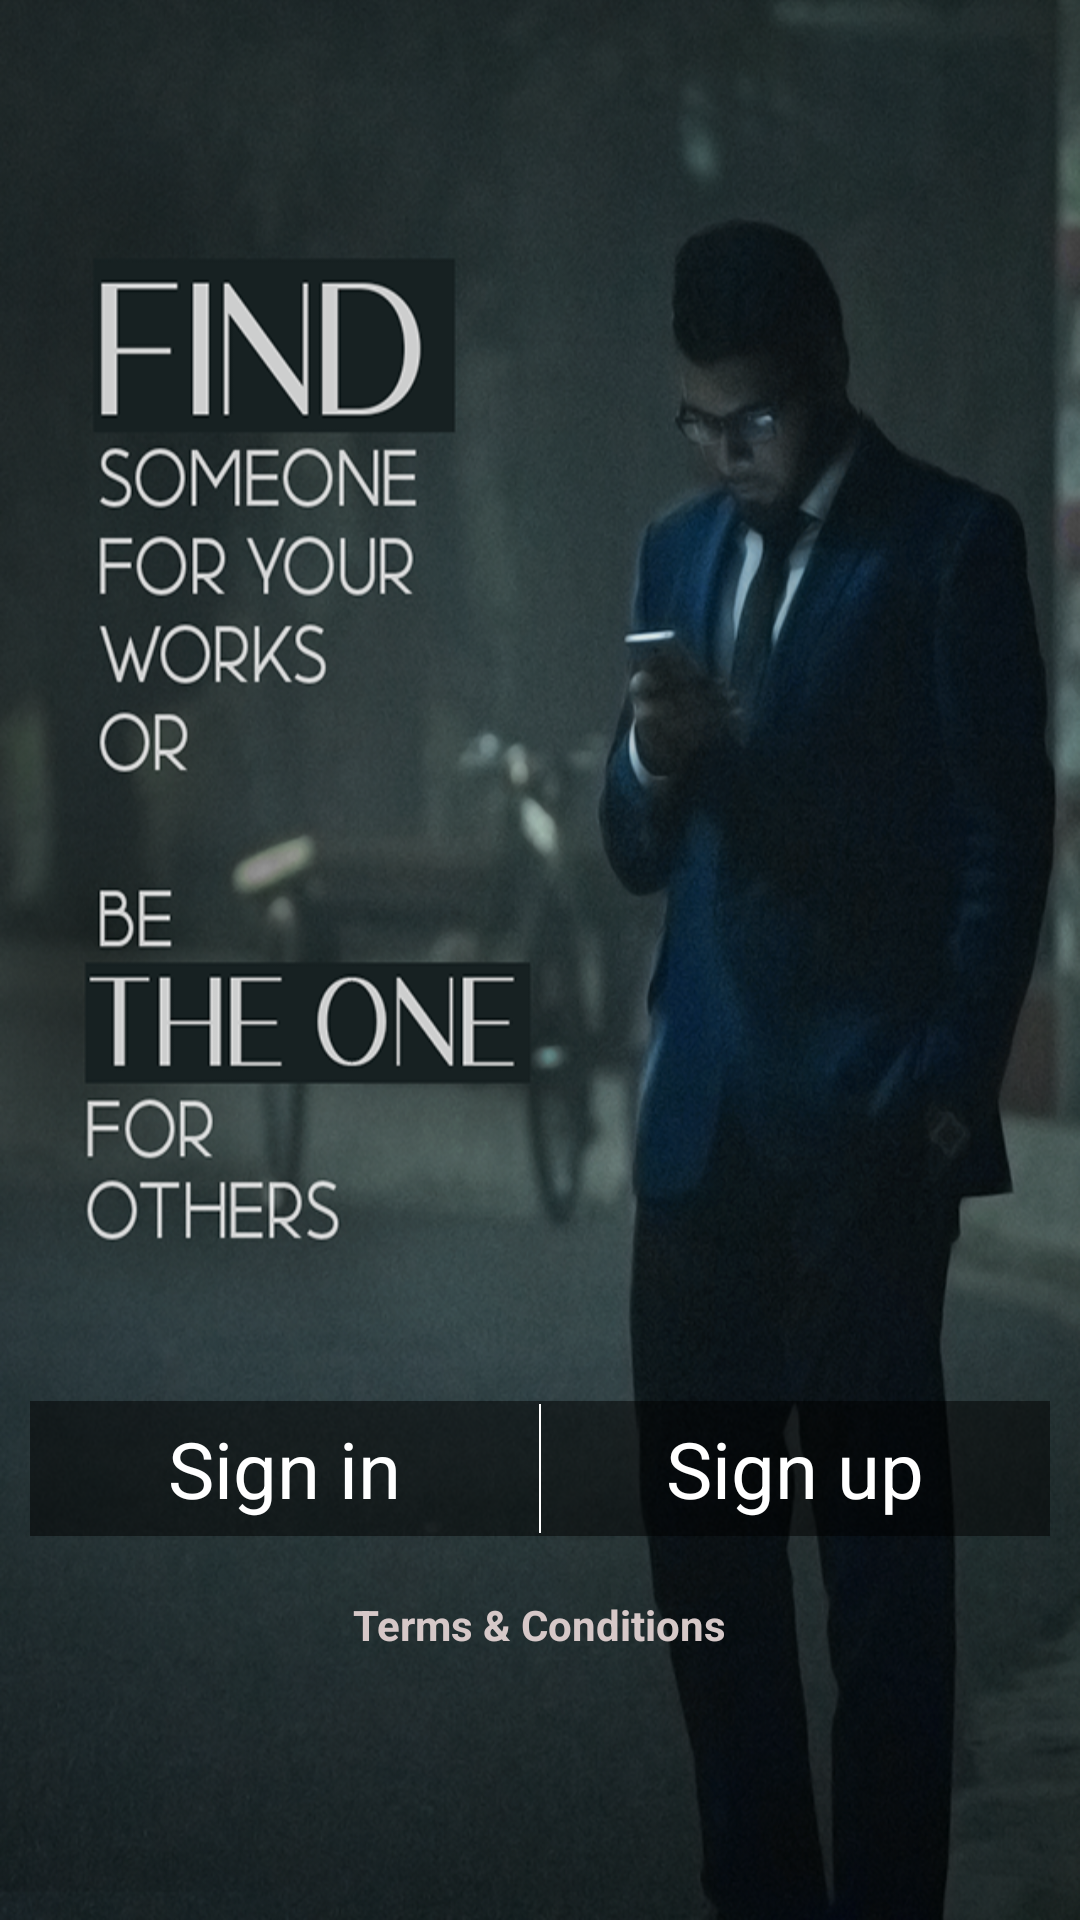

This screen was rendered from an Android layout file. Write that file and the resources it references.
<!-- AndroidManifest.xml: application theme AppTheme -->
<!-- res/layout/activity_front.xml -->
<?xml version="1.0" encoding="utf-8"?>
<LinearLayout xmlns:android="http://schemas.android.com/apk/res/android"
    xmlns:app="http://schemas.android.com/apk/res-auto"
    xmlns:tools="http://schemas.android.com/tools"
    android:layout_width="match_parent"
    android:layout_height="match_parent"
    android:background="@drawable/front_activity_bg_img_mdpi"
    android:fitsSystemWindows="true"
    android:orientation="vertical"
    android:weightSum="5"
    tools:context=".Activity.FrontActivity">


    <RelativeLayout
        android:layout_width="match_parent"
        android:layout_height="0dp"
        android:layout_weight="3" />

    <LinearLayout
        android:layout_width="match_parent"
        android:layout_height="0dp"
        android:layout_weight="1"
        android:gravity="bottom"
        android:orientation="vertical">


        <LinearLayout
            android:layout_width="match_parent"
            android:layout_height="wrap_content"
            android:layout_marginLeft="10dp"
            android:layout_marginRight="10dp"
            android:background="#80000000"
            android:orientation="horizontal"
            android:weightSum="2">


            <TextView
                android:id="@+id/signInTV"
                android:layout_width="0dp"
                android:layout_height="wrap_content"
                android:layout_gravity="bottom"
                android:layout_weight="1"
                android:elevation="5dp"
                android:fontFamily="sans-serif"
                android:gravity="center_horizontal"
                android:padding="5dp"
                android:text="Sign in"
                android:textColor="#FFFFFF"
                android:textSize="26sp" />


            <View
                android:layout_width="0.5dp"
                android:layout_height="match_parent"
                android:layout_marginTop="1dp"
                android:layout_marginBottom="1dp"
                android:background="#FFFFFF" />


            <TextView
                android:id="@+id/signUpTV"
                android:layout_width="0dp"
                android:layout_height="wrap_content"
                android:layout_gravity="bottom"
                android:layout_weight="1"
                android:elevation="5dp"
                android:fontFamily="sans-serif"
                android:gravity="center_horizontal"
                android:padding="5dp"
                android:text="Sign up"
                android:textColor="#FFFFFF"
                android:textSize="26sp" />


        </LinearLayout>


    </LinearLayout>

    <LinearLayout
        android:layout_width="match_parent"
        android:layout_height="0dp"
        android:layout_weight="1"
        android:orientation="vertical">

        <TextView
            android:layout_width="wrap_content"
            android:layout_height="wrap_content"
            android:layout_gravity="center_horizontal"
            android:layout_marginTop="20dp"
            android:text="Terms &amp; Conditions"
            android:textColor="#D6C8C8"
            android:textSize="14sp"
            android:textStyle="bold" />

    </LinearLayout>

</LinearLayout>
<!-- resources referenced by this layout -->
<resources>
  <!-- drawable front_activity_bg_img_mdpi: png bitmap (drawable, 813520 bytes) -->
  <style name="AppTheme" parent="Theme.AppCompat.Light.NoActionBar">
          
          <item name="colorPrimary">@color/colorPrimary</item>
          <item name="colorPrimaryDark">@color/colorPrimaryDark</item>
          <item name="colorAccent">@color/colorAccent</item>
      </style>
  <color name="colorPrimary">#C51162</color>
  <color name="colorPrimaryDark">#C51162</color>
  <color name="colorAccent">#C51162</color>
</resources>
